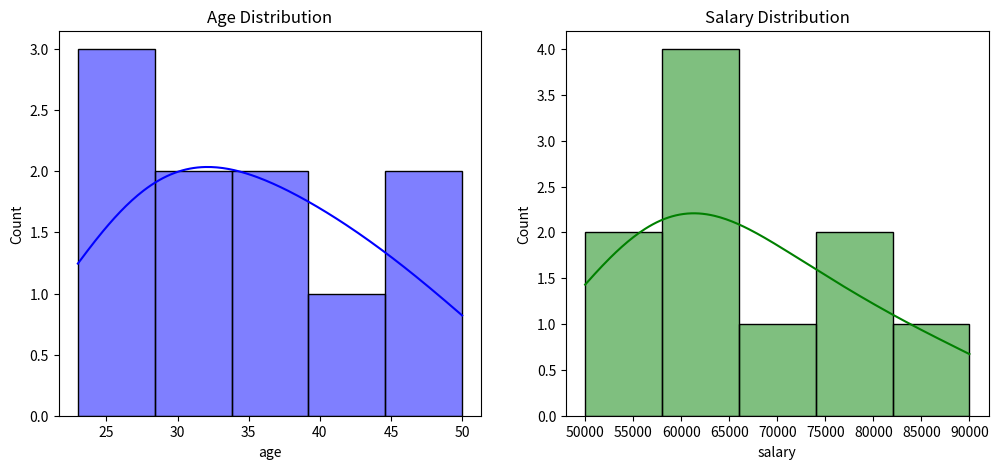
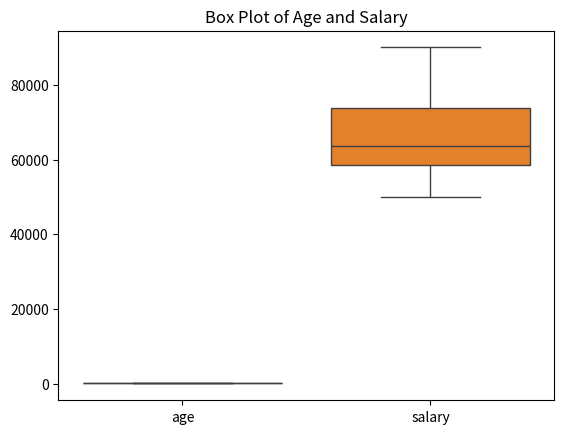
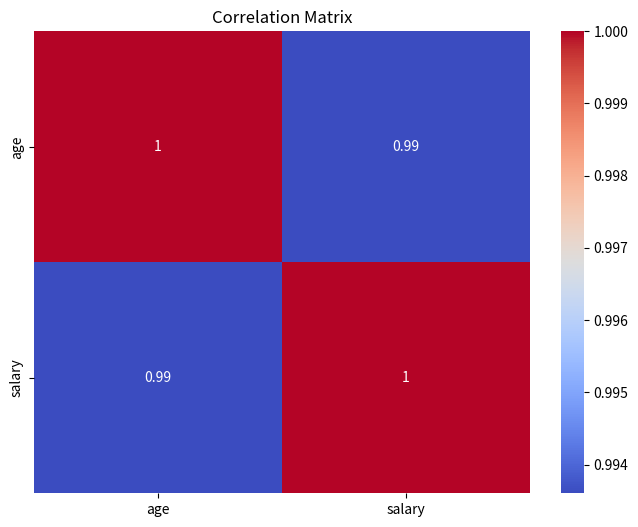

Source code (Python) for these figures, in order:

import pandas as pd

data = {
    'age': [23, 45, 31, 35, 28, 41, 50, 26, 33, 39],
    'salary': [50000, 80000, 60000, 65000, 58000, 75000, 90000, 52000, 62000, 70000]
}

df = pd.DataFrame(data)
summary_stats = df.describe()
variance = df.var()
std_dev = df.std()

print("Summary Statistics:\n", summary_stats)
print("\nVariance:\n", variance)
print("\nStandard Deviation:\n", std_dev)



import matplotlib.pyplot as plt
import seaborn as sns

plt.figure(figsize=(12, 5))
plt.subplot(1, 2, 1)
sns.histplot(df['age'], kde=True, color='blue')
plt.title('Age Distribution')

plt.subplot(1, 2, 2)
sns.histplot(df['salary'], kde=True, color='green')
plt.title('Salary Distribution')

plt.show()

plt.figure()
sns.boxplot(data=df[['age', 'salary']])
plt.title('Box Plot of Age and Salary')
plt.show()



correlation = df.corr()

plt.figure(figsize=(8, 6))
sns.heatmap(correlation, annot=True, cmap='coolwarm')
plt.title('Correlation Matrix')
plt.show()
